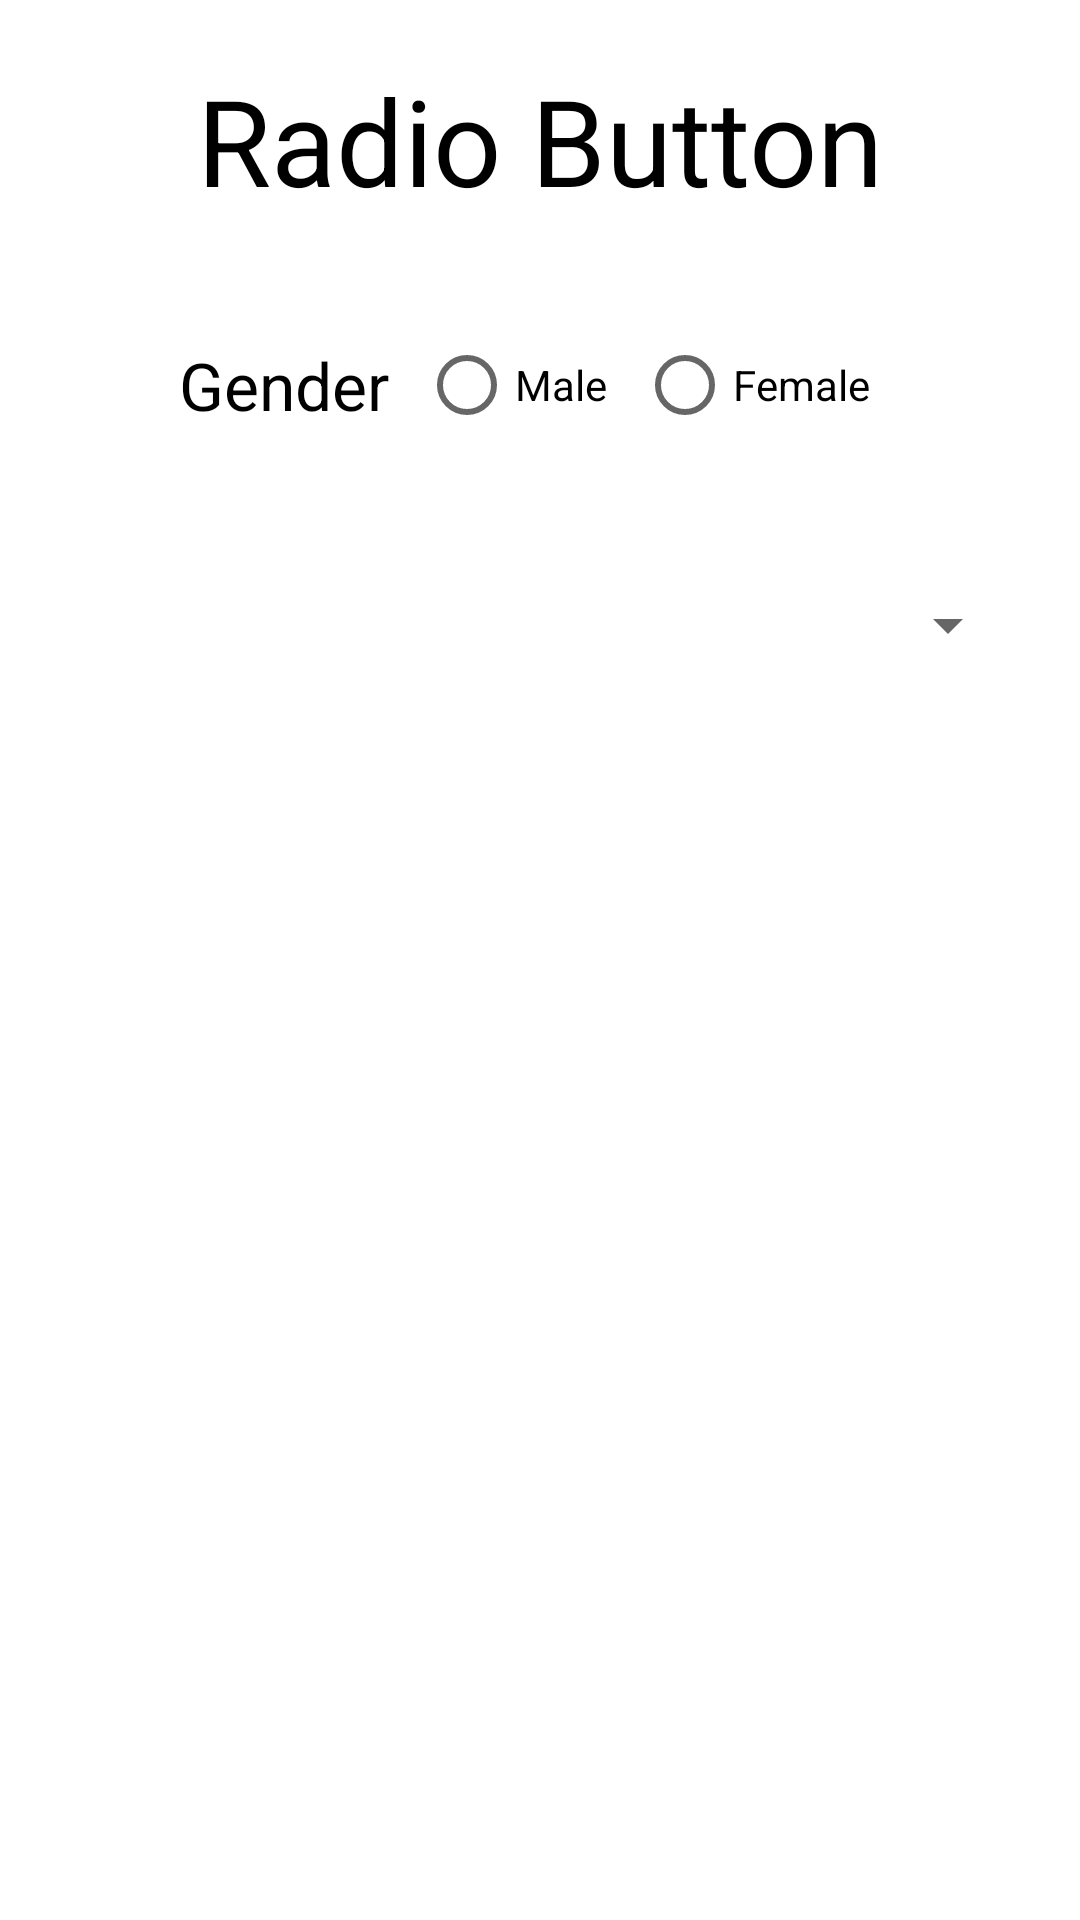

This screen was rendered from an Android layout file. Write that file and the resources it references.
<!-- AndroidManifest.xml: application theme Theme.Ismt3rdSemSecA -->
<!-- res/layout/activity_signup.xml -->
<?xml version="1.0" encoding="utf-8"?>
<LinearLayout xmlns:android="http://schemas.android.com/apk/res/android"
    xmlns:app="http://schemas.android.com/apk/res-auto"
    xmlns:tools="http://schemas.android.com/tools"
    android:layout_width="match_parent"
    android:layout_height="match_parent"
    android:background="#fff"
    android:padding="20dp"
    android:orientation="vertical">


    <TextView
        android:layout_width="wrap_content"
        android:layout_height="wrap_content"
        android:text="Radio Button"
        android:textSize="40sp"
        android:layout_gravity="center"
        android:textColor="@color/black"/>

    <RadioGroup
        android:layout_width="match_parent"
        android:layout_height="70dp"
        android:gravity="center"
        android:orientation="horizontal"
        android:layout_marginTop="20dp"
        >
        <TextView
            android:layout_width="wrap_content"
            android:layout_height="wrap_content"
            android:text="Gender"
            android:layout_marginRight="10dp"
            android:textColor="@color/black"
            android:textSize="22sp"
            />
        <RadioButton
            android:layout_width="wrap_content"
            android:layout_height="wrap_content"
            android:layout_marginRight="10dp"
            android:text="Male"/>
        <RadioButton
            android:layout_marginRight="10dp"
            android:layout_width="wrap_content"
            android:layout_height="wrap_content"
            android:text="Female"/>

    </RadioGroup>

    <Spinner
        android:id="@+id/spinner"
        android:layout_width="match_parent"
        android:layout_height="50dp"
        android:layout_marginTop="20dp"
        />


</LinearLayout>
<!-- resources referenced by this layout -->
<resources>
  <style name="Theme.Ismt3rdSemSecA" parent="Theme.MaterialComponents.DayNight.DarkActionBar">
          
          <item name="colorPrimary">@color/purple_500</item>
          <item name="colorPrimaryVariant">@color/purple_700</item>
          <item name="colorOnPrimary">@color/white</item>
          
          <item name="colorSecondary">@color/teal_200</item>
          <item name="colorSecondaryVariant">@color/teal_700</item>
          <item name="colorOnSecondary">@color/black</item>
          
          <item name="android:statusBarColor" tools:targetApi="l">?attr/colorPrimaryVariant</item>
          
      </style>
  <!-- not gathered from this repository: default colours our renderer supplied (Android Studio template values) -->
  <color name="purple_500">#FF6200EE</color>
  <color name="purple_700">#FF3700B3</color>
  <color name="teal_200">#FF03DAC5</color>
  <color name="teal_700">#FF018786</color>
  <color name="black">#FF000000</color>
  <color name="white">#FFFFFFFF</color>
</resources>
